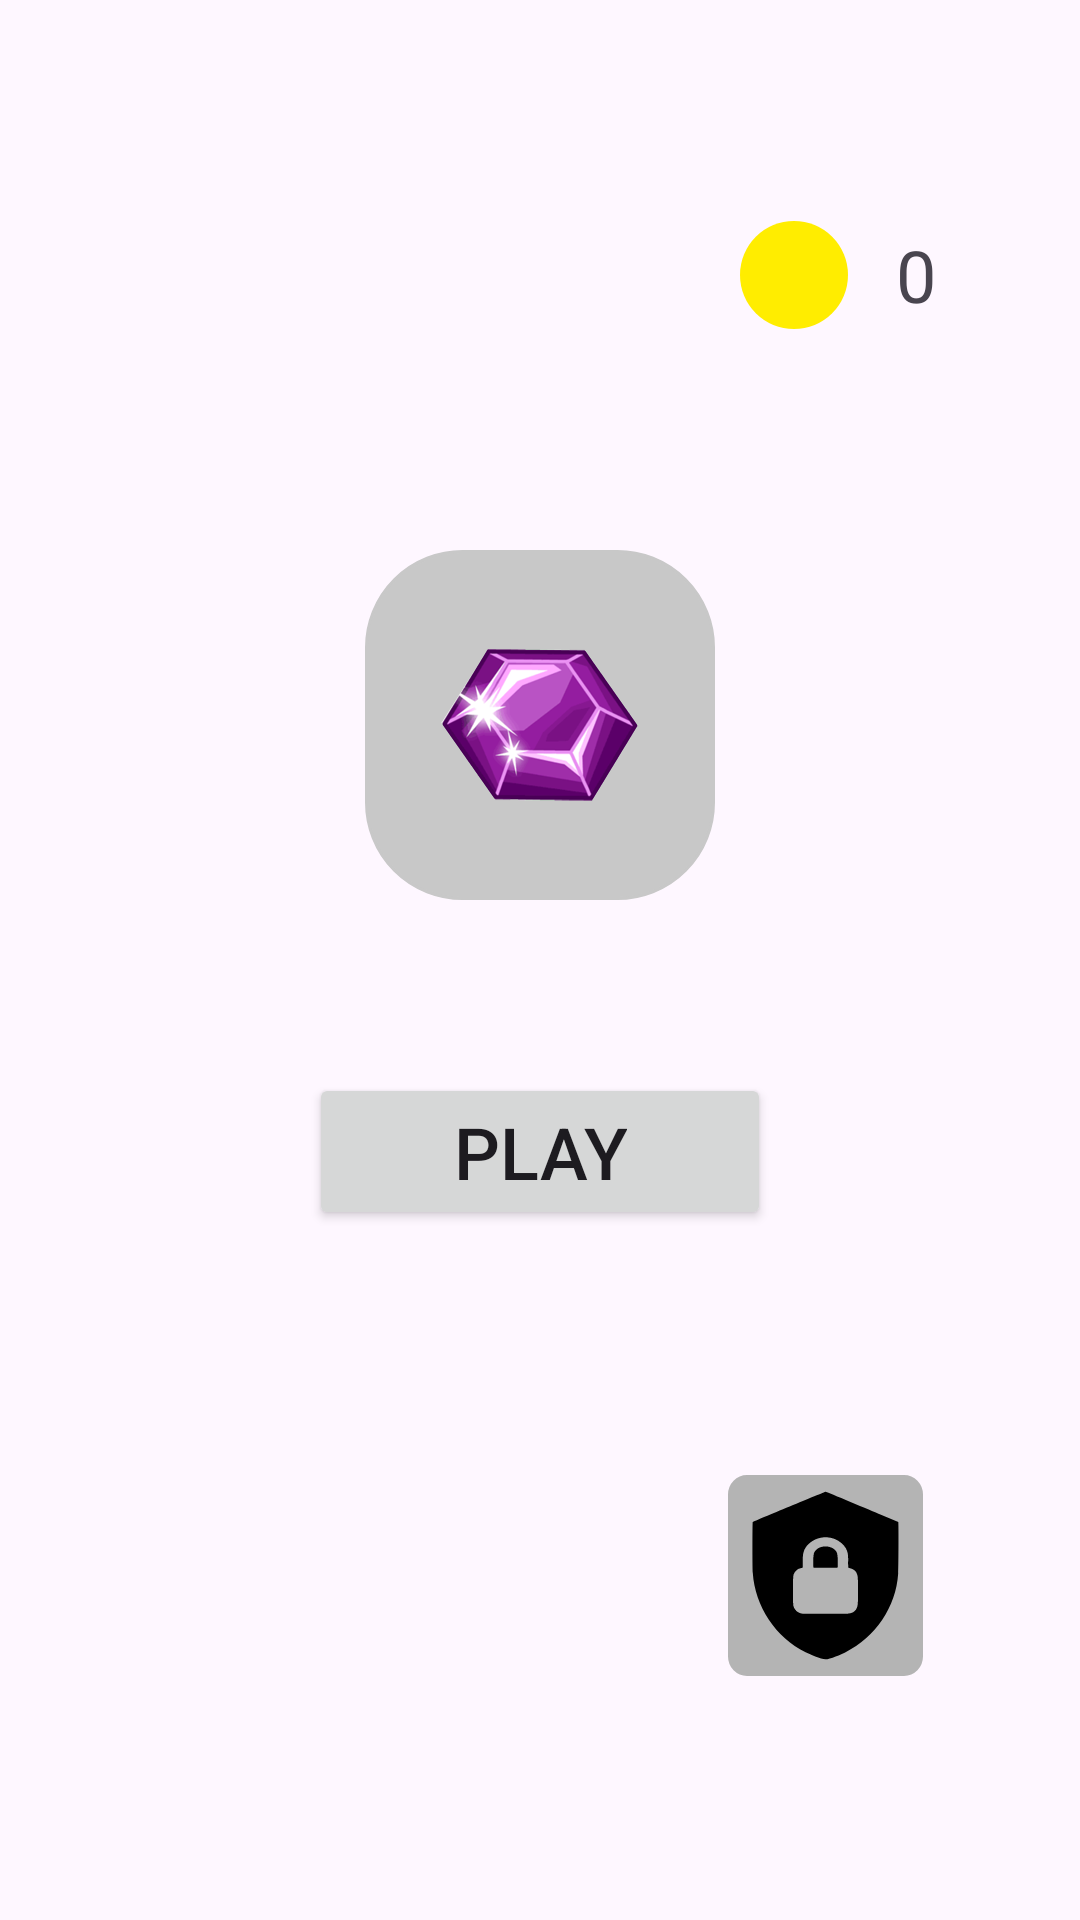

Android layout source for this screen:
<!-- AndroidManifest.xml: application theme Theme.SameCrystalsGame -->
<!-- res/layout/fragment_menu_view.xml -->
<?xml version="1.0" encoding="utf-8"?>
<androidx.constraintlayout.widget.ConstraintLayout xmlns:android="http://schemas.android.com/apk/res/android"
    xmlns:app="http://schemas.android.com/apk/res-auto"
    xmlns:tools="http://schemas.android.com/tools"
    android:layout_width="match_parent"
    android:layout_height="match_parent"
    tools:context=".fragments.MenuViewFragment"
    >

    <LinearLayout
        android:id="@+id/linearLayout"
        android:layout_width="wrap_content"
        android:layout_height="wrap_content"
        android:layout_marginEnd="48dp"
        android:gravity="center_vertical"
        android:orientation="horizontal"
        app:layout_constraintBottom_toTopOf="@+id/imageView2"
        app:layout_constraintEnd_toEndOf="parent"
        app:layout_constraintTop_toTopOf="parent">

        <ImageView
            android:id="@+id/imageView"
            android:layout_width="wrap_content"
            android:layout_height="wrap_content"
            app:srcCompat="@drawable/coin" />

        <TextView
            android:id="@+id/tvHighCoins"
            android:layout_width="wrap_content"
            android:layout_height="wrap_content"
            android:layout_marginLeft="16dp"
            android:text="0"
            android:textSize="24sp" />
    </LinearLayout>

    <ImageView
        android:id="@+id/imageView2"
        android:layout_width="wrap_content"
        android:layout_height="wrap_content"
        android:background="@drawable/logo_back"
        android:padding="25dp"
        app:layout_constraintBottom_toBottomOf="parent"
        app:layout_constraintEnd_toEndOf="parent"
        app:layout_constraintHorizontal_bias="0.5"
        app:layout_constraintStart_toStartOf="parent"
        app:layout_constraintTop_toTopOf="parent"
        app:layout_constraintVertical_bias="0.35"

        app:srcCompat="@drawable/diamand_logo" />

    <Button
        android:id="@+id/btnPlay"
        android:layout_width="wrap_content"
        android:layout_height="wrap_content"
        android:paddingLeft="48dp"
        android:paddingRight="48dp"
        android:text="Play"
        android:textSize="24sp"
        app:layout_constraintBottom_toBottomOf="parent"
        app:layout_constraintEnd_toEndOf="@+id/imageView2"
        app:layout_constraintStart_toStartOf="@+id/imageView2"
        app:layout_constraintTop_toBottomOf="@+id/imageView2"
        app:layout_constraintVertical_bias="0.19999999" />

    <ImageView
        android:id="@+id/ivAccept"
        android:layout_width="wrap_content"
        android:layout_height="wrap_content"
        android:clickable="true"
        app:layout_constraintBottom_toBottomOf="parent"
        app:layout_constraintEnd_toEndOf="@+id/linearLayout"
        app:layout_constraintStart_toEndOf="@+id/imageView2"
        app:layout_constraintTop_toBottomOf="@+id/btnPlay"
        app:srcCompat="@drawable/shield1" />

</androidx.constraintlayout.widget.ConstraintLayout>
<!-- resources referenced by this layout -->
<resources>
  <!-- drawable coin (drawable) -->
  <vector xmlns:android="http://schemas.android.com/apk/res/android"
      android:width="36dp"
      android:height="36dp"
      android:viewportWidth="4.078"
      android:viewportHeight="4.078">
    <path
        android:pathData="M2.039,2.039m-2.039,0a2.039,2.039 0,1 1,4.078 0a2.039,2.039 0,1 1,-4.078 0"
        android:fillColor="#FFED00"/>
  </vector>
  <!-- drawable diamand_logo: png bitmap (drawable-nodpi, 33395 bytes) -->
  <!-- drawable logo_back (drawable) -->
  <?xml version="1.0" encoding="utf-8"?>
  <selector xmlns:android="http://schemas.android.com/apk/res/android">
      <item>
          <shape android:shape="rectangle">
              <solid android:color="@color/grey" />
              <stroke android:color="@color/grey"
                  android:width="1dp" />
              <corners android:radius="32dp" />
          </shape>
      </item>
  </selector>
  <!-- drawable shield1 (drawable) -->
  <vector xmlns:android="http://schemas.android.com/apk/res/android"
      android:width="65dp"
      android:height="67dp"
      android:viewportWidth="22.124"
      android:viewportHeight="22.625">
    <path
        android:pathData="M2.153,0L19.971,0A2.153,2.202 0,0 1,22.124 2.202L22.124,20.423A2.153,2.202 0,0 1,19.971 22.625L2.153,22.625A2.153,2.202 0,0 1,0 20.423L0,2.202A2.153,2.202 0,0 1,2.153 0z"
        android:fillColor="#B4B4B4"/>
    <path
        android:pathData="M2.802,5.3c-0.041,0.555 -0.028,5.139 0.012,5.739 0.241,3.688 2.589,7.296 5.989,8.915 0.417,0.199 1.761,0.792 2.259,0.797 0.446,0.005 1.87,-0.6 2.23,-0.783 3.471,-1.766 5.763,-5.109 6.015,-8.886 0.042,-0.634 0.058,-5.192 0.015,-5.782l-2.038,-0.866c-0.84,-0.359 -6.109,-2.562 -6.221,-2.561 -0.025,0 -8.028,3.261 -8.261,3.427z"
        android:fillColor="#000000"/>
    <path
        android:pathData="M8.49,10.38c-0.124,0.19 -0.398,-0.007 -0.803,0.43 -0.25,0.269 -0.3,0.485 -0.3,0.941 0.001,0.806 0.002,1.613 0,2.419 -0.001,0.439 0,0.69 0.245,0.994 0.156,0.193 0.42,0.413 0.808,0.441l5.159,0c0.866,-0.052 1.14,-0.628 1.138,-1.354 -0.002,-0.806 -0.001,-1.613 0,-2.419 0.002,-1.27 -0.717,-1.235 -1.096,-1.412 -0.062,-1.034 0.155,-1.696 -0.454,-2.432 -1.057,-1.277 -3.075,-1.318 -4.211,-0.045 -0.599,0.671 -0.493,1.424 -0.486,2.437z"
        android:fillColor="#B4B4B4"/>
    <path
        android:pathData="M9.699,10.447l2.73,0c0.052,-0.371 0.051,-1.438 -0.095,-1.742 -0.183,-0.382 -0.679,-0.665 -1.272,-0.665 -0.611,0 -1.07,0.276 -1.271,0.667 -0.148,0.287 -0.146,1.38 -0.092,1.74z"
        android:fillColor="#000000"/>
  </vector>
  <style name="Theme.SameCrystalsGame" parent="Base.Theme.SameCrystalsGame" />
  <color name="grey">#C8C8C8</color>
  <style name="Base.Theme.SameCrystalsGame" parent="Theme.Material3.DayNight.NoActionBar">
          
          
      </style>
</resources>
